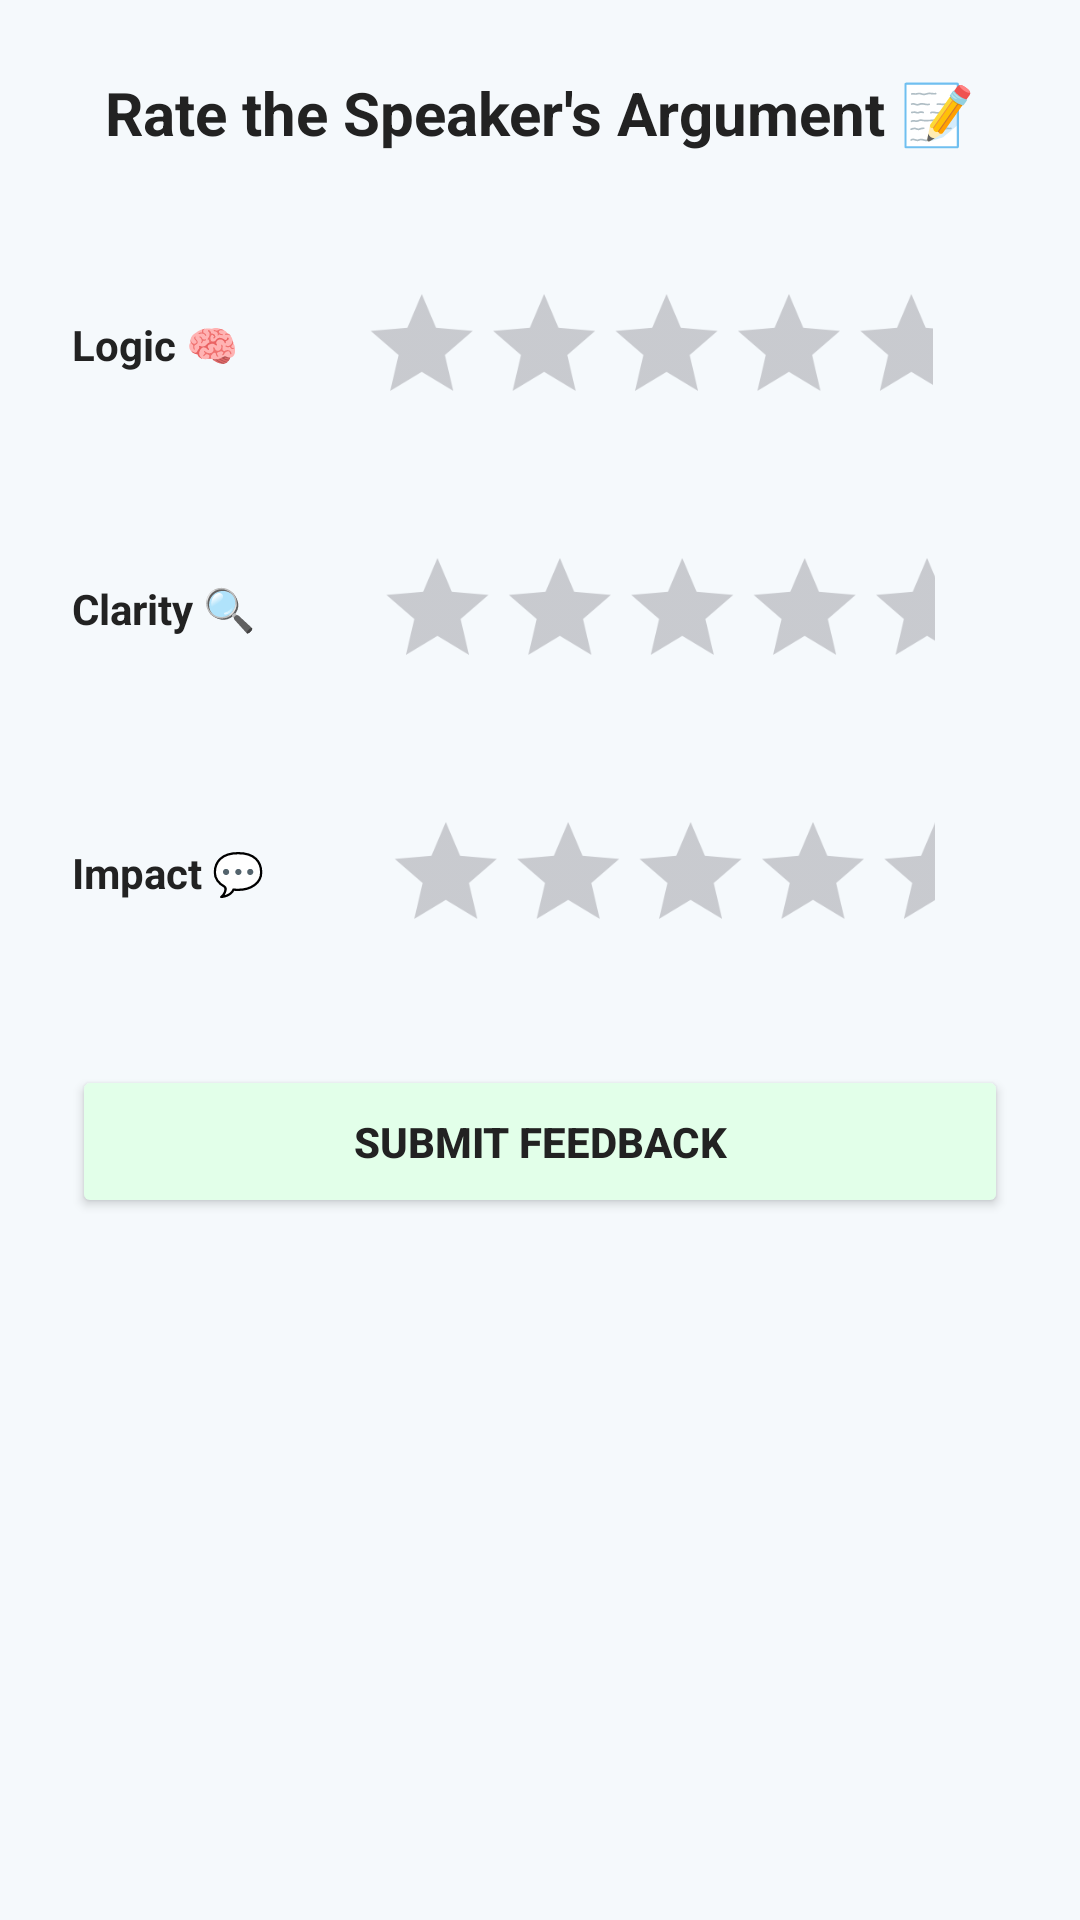

The Android layout XML behind this screen, and the referenced resources:
<!-- AndroidManifest.xml: application theme Theme.VirtualDebatePlatform -->
<!-- res/layout/fragment_rating.xml -->
<?xml version="1.0" encoding="utf-8"?>
<ScrollView xmlns:android="http://schemas.android.com/apk/res/android"
    android:layout_width="match_parent"
    android:layout_height="match_parent"
    android:background="#F5F9FC"
    android:padding="24dp">

    <LinearLayout
        android:layout_width="match_parent"
        android:layout_height="wrap_content"
        android:orientation="vertical"
        android:gravity="center_horizontal">

        
        <TextView
            android:layout_width="wrap_content"
            android:layout_height="wrap_content"
            android:text="Rate the Speaker's Argument 📝"
            android:textSize="20sp"
            android:textStyle="bold"
            android:textColor="#222"
            android:layout_marginBottom="32dp" />

        
        <LinearLayout
            android:layout_width="match_parent"
            android:layout_height="wrap_content"
            android:orientation="vertical">

            
            <LinearLayout
                android:layout_width="match_parent"
                android:layout_height="wrap_content"
                android:orientation="horizontal"
                android:layout_marginBottom="24dp"
                android:gravity="center_vertical">

                <TextView
                    android:layout_width="wrap_content"
                    android:layout_height="wrap_content"
                    android:text="Logic 🧠"
                    android:textStyle="bold"
                    android:textColor="#222"
                    android:layout_marginEnd="16dp" />

                <RatingBar
                    android:id="@+id/rating_logic"
                    android:layout_width="wrap_content"
                    android:layout_height="wrap_content"
                    android:layout_margin="8dp"
                    android:isIndicator="false"
                    android:minHeight="40dp"
                    android:numStars="5"
                    android:scaleX="0.85"
                    android:scaleY="0.85"
                    android:stepSize="1" />
            </LinearLayout>

            
            <LinearLayout
                android:layout_width="match_parent"
                android:layout_height="wrap_content"
                android:layout_marginBottom="24dp"
                android:gravity="center_vertical"
                android:orientation="horizontal">

                <TextView
                    android:layout_width="wrap_content"
                    android:layout_height="wrap_content"
                    android:layout_marginEnd="16dp"
                    android:text="Clarity 🔍"
                    android:textColor="#222"
                    android:textStyle="bold" />

                <RatingBar
                    android:id="@+id/rating_clarity"
                    android:layout_width="wrap_content"
                    android:layout_height="wrap_content"
                    android:layout_margin="8dp"
                    android:isIndicator="false"
                    android:minHeight="40dp"
                    android:numStars="5"
                    android:scaleX="0.85"
                    android:scaleY="0.85"
                    android:stepSize="1" />
            </LinearLayout>

            
            <LinearLayout
                android:layout_width="match_parent"
                android:layout_height="wrap_content"
                android:orientation="horizontal"
                android:layout_marginBottom="32dp"
                android:gravity="center_vertical">

                <TextView
                    android:layout_width="wrap_content"
                    android:layout_height="wrap_content"
                    android:text="Impact 💬"
                    android:textStyle="bold"
                    android:textColor="#222"
                    android:layout_marginEnd="16dp" />

                <RatingBar
                    android:id="@+id/rating_persuasiveness"
                    android:layout_width="wrap_content"
                    android:layout_height="wrap_content"
                    android:layout_gravity="center"
                    android:layout_margin="8dp"
                    android:isIndicator="false"
                    android:minHeight="40dp"
                    android:numStars="5"
                    android:scaleX="0.85"
                    android:scaleY="0.85"
                    android:stepSize="1" />
            </LinearLayout>
        </LinearLayout>

        
        <Button
            android:id="@+id/btn_submit_rating"
            android:layout_width="match_parent"
            android:layout_height="wrap_content"
            android:text="Submit Feedback"
            android:textColor="#222"
            android:textStyle="bold"
            android:backgroundTint="#E2FFE9"
            android:padding="16dp"/>
    </LinearLayout>
</ScrollView>
<!-- resources referenced by this layout -->
<resources>
  <style name="Theme.VirtualDebatePlatform" parent="Base.Theme.VirtualDebatePlatform" />
  <style name="Base.Theme.VirtualDebatePlatform" parent="Theme.Material3.DayNight.NoActionBar">
          
          
      </style>
</resources>
